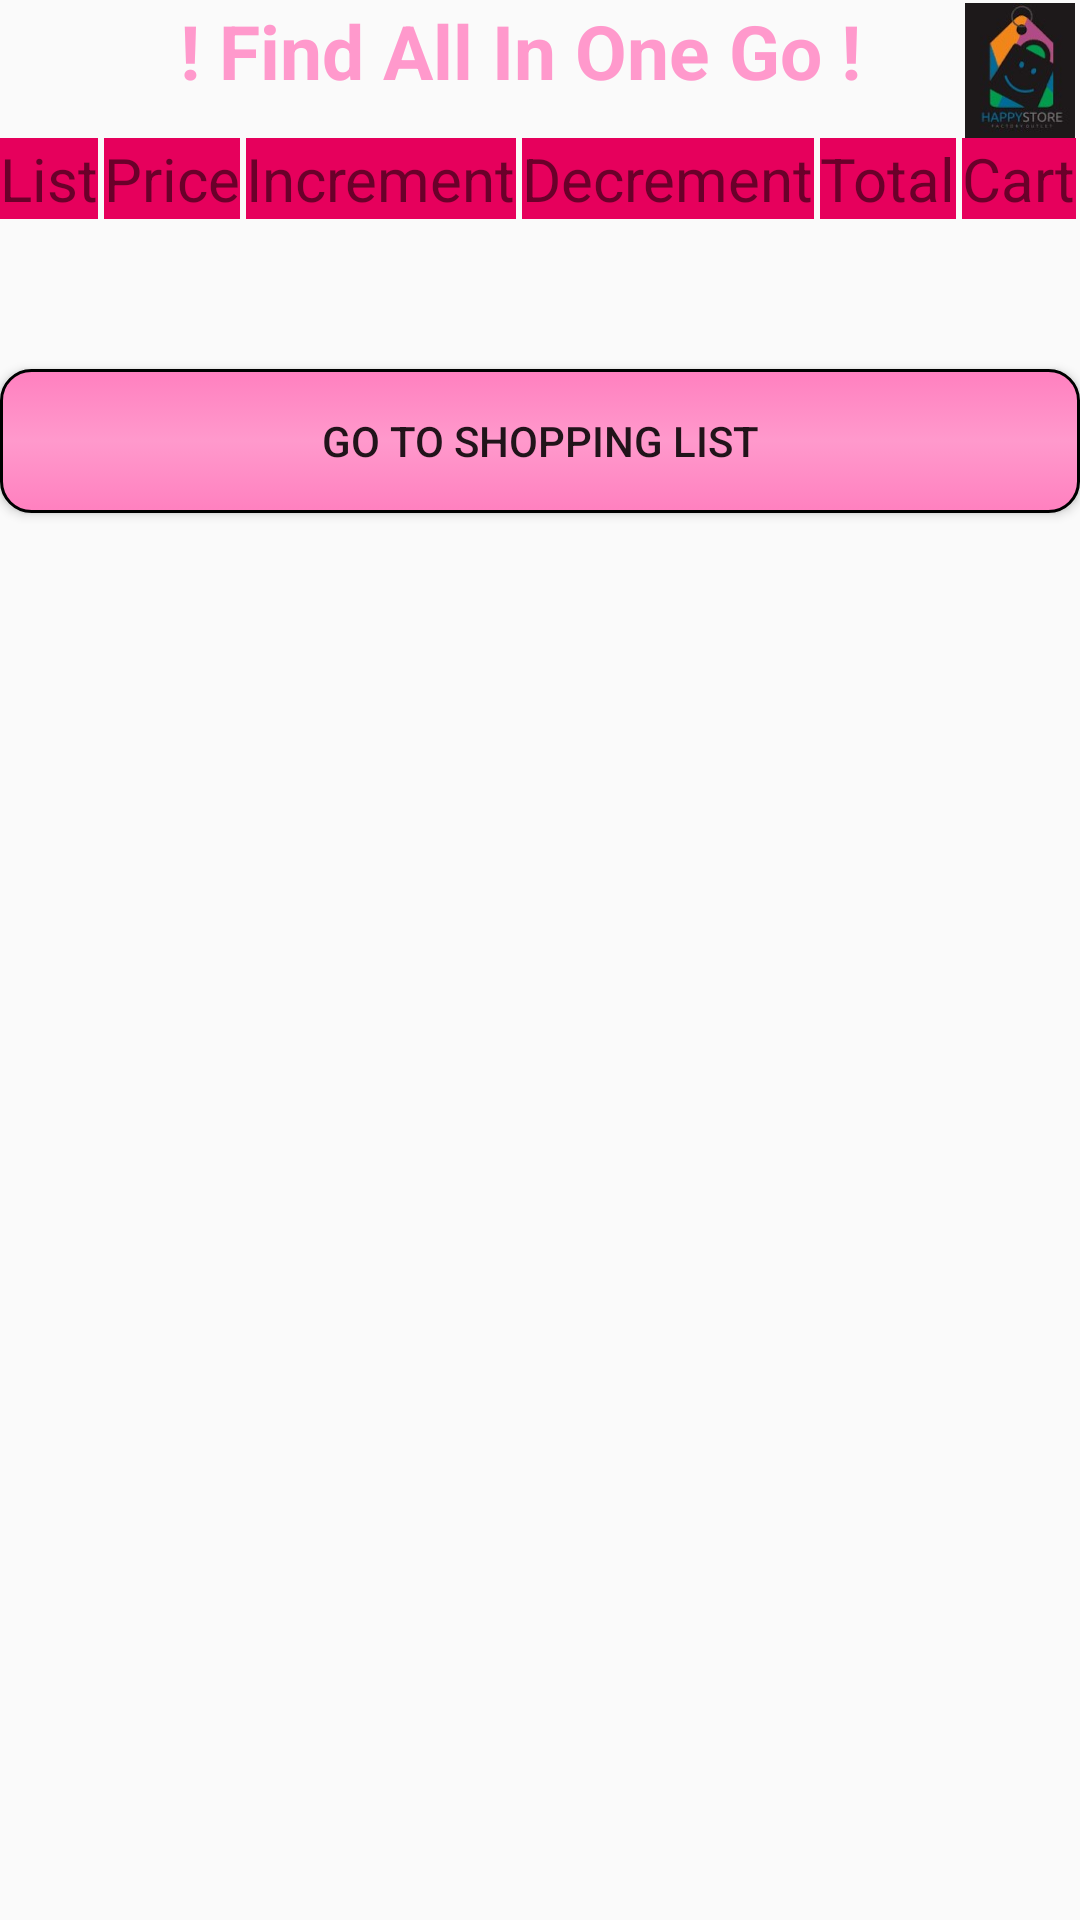

This screen was rendered from an Android layout file. Write that file and the resources it references.
<!-- AndroidManifest.xml: application theme AppTheme -->
<!-- res/layout/shopping_list.xml -->
<?xml version="1.0" encoding="utf-8"?>
<RelativeLayout xmlns:android="http://schemas.android.com/apk/res/android"
    xmlns:app="http://schemas.android.com/apk/res-auto"
    xmlns:tools="http://schemas.android.com/tools"
    android:layout_width="wrap_content"
    android:layout_height="match_parent"
    android:background="@drawable/loginpage2">
    <RelativeLayout
        android:layout_width="wrap_content"
        android:layout_height="wrap_content"
        android:id="@+id/relative1">
        <TextView
            android:layout_width="wrap_content"
            android:layout_height="wrap_content"
            android:id="@+id/txt"
            android:textAlignment="center"
            android:layout_marginStart="60dp"
            android:textStyle="bold"
            android:textColor="#ff99cc"
            android:textSize="25dp"
            android:text="! Find All In One Go !"/>
        <ImageView
            android:layout_width="110dp"
            android:layout_height="45dp"
            android:id="@+id/image0"
            android:src="@drawable/logo1"
            android:layout_marginTop="1dp"
            android:layout_marginStart="320dp"
            android:textAlignment="textEnd"/>
    </RelativeLayout>
    <TextView
        android:layout_width="wrap_content"
        android:layout_height="wrap_content"
        android:id="@+id/LIST_OF_ITEM"
        android:textSize="20dp"
        android:layout_below="@+id/relative1"
        android:background="#e6005c"
        android:text="List" />

    <TextView
        android:layout_width="wrap_content"
        android:layout_height="wrap_content"
        android:id="@+id/PRICE"
        android:text="Price"
        android:textSize="20dp"
        android:background="#e6005c"
        android:layout_below="@+id/relative1"
        android:layout_marginStart="2dp"
        android:layout_toRightOf="@+id/LIST_OF_ITEM"/>

    <TextView
        android:layout_width="wrap_content"
        android:layout_height="wrap_content"
        android:id="@+id/decrementheading"
        android:layout_toRightOf="@+id/PRICE"
        android:textSize="20dp"
        android:layout_below="@+id/relative1"
        android:layout_marginStart="2dp"
        android:background="#e6005c"
        android:text="Increment" />
    <TextView
        android:layout_width="wrap_content"
        android:layout_height="wrap_content"
        android:id="@+id/incrementheading"
        android:layout_toRightOf="@+id/decrementheading"
        android:textSize="20dp"
        android:layout_marginStart="2dp"
        android:layout_below="@+id/relative1"
        android:background="#e6005c"
        android:text="Decrement" />
    <TextView
        android:layout_width="wrap_content"
        android:layout_height="wrap_content"
        android:id="@+id/totalprice"
        android:layout_toRightOf="@+id/incrementheading"
        android:layout_below="@+id/relative1"
        android:textSize="20dp"
        android:layout_marginStart="2dp"
        android:background="#e6005c"
        android:text="Total" />
    <TextView
        android:layout_width="wrap_content"
        android:layout_height="wrap_content"
        android:id="@+id/ADDTOLIST"
        android:layout_toRightOf="@+id/totalprice"
        android:textSize="20dp"
        android:layout_below="@+id/relative1"
        android:layout_marginStart="2dp"
        android:background="#e6005c"
        android:text="Cart" />

    <androidx.recyclerview.widget.RecyclerView
        android:layout_width="match_parent"
        android:layout_height="wrap_content"
        android:id="@+id/myRecycler"
        android:layout_marginTop="20dp"
        android:alpha="0.6"
        android:layout_below="@+id/ADDTOLIST">

    </androidx.recyclerview.widget.RecyclerView>

    <Button
        android:layout_width="match_parent"
        android:layout_height="wrap_content"
        android:id="@+id/goToShoppingList"
        android:layout_below="@+id/myRecycler"
        android:text="GO TO SHOPPING LIST"
        android:layout_marginTop="30dp"
        android:background="@drawable/button_rounded_corners_gradient"/>


</RelativeLayout>
<!-- resources referenced by this layout -->
<resources>
  <!-- drawable button_rounded_corners_gradient (drawable) -->
  <?xml version="1.0" encoding="utf-8"?>
  <selector xmlns:android="http://schemas.android.com/apk/res/android">
      <item>
          <shape android:shape="rectangle">
              
              <gradient
                  android:type="linear"
                  android:startColor="#ff80bf"
                  android:endColor="#ff80bf"
                  android:centerColor="#ff99cc"
                  android:angle="90"
                  android:gradientRadius="90"
                  />
              
              <stroke android:color="#000" android:width="1dp" />
              
              <corners android:radius="10dp"/>
          </shape>
      </item>
  </selector>
  <!-- drawable logo1: jpg bitmap (drawable, 24832 bytes) -->
  <style name="AppTheme" parent="Theme.AppCompat.Light.NoActionBar">
          
          <item name="colorPrimary">@color/colorPrimary</item>
          <item name="colorPrimaryDark">@color/colorPrimaryDark</item>
          <item name="colorAccent">@color/colorAccent</item>
          <item name="windowActionBar">false</item>
          <item name="windowNoTitle">true</item>
      </style>
  <!-- not gathered from this repository: default colours our renderer supplied (Android Studio template values) -->
  <color name="colorPrimary">#FF6200EE</color>
  <color name="colorPrimaryDark">#FF3700B3</color>
  <color name="colorAccent">#FF03DAC5</color>
</resources>
